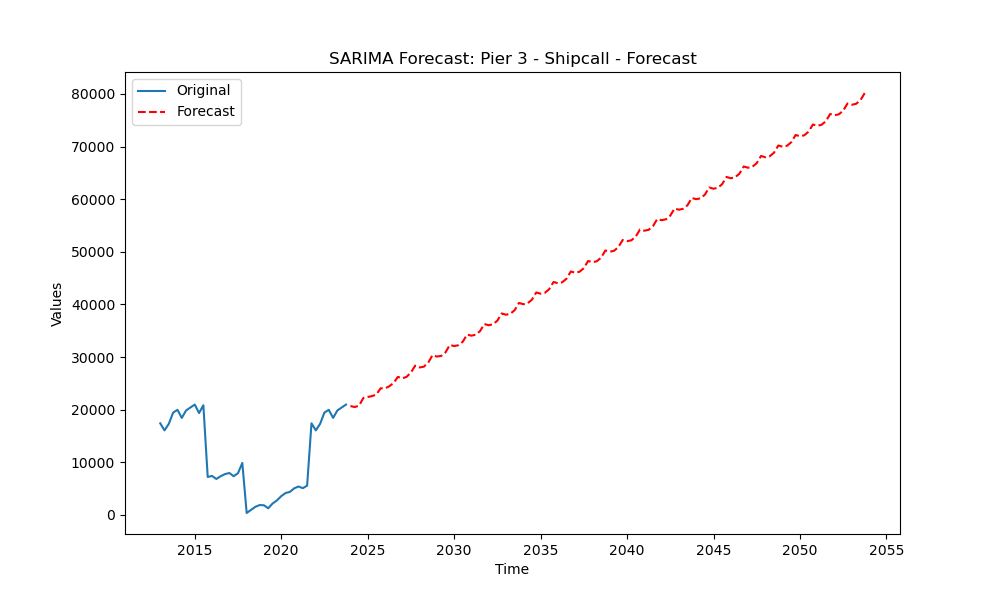

Values plotted in this chart, from the file beside it:
original, forecast
2024-01-01, 20674
2024-04-01, 20499
2024-07-01, 20753
2024-10-01, 22213
2025-01-01, 22405
2025-04-01, 22572
2025-07-01, 22870
2025-10-01, 24056
2026-01-01, 24034
2026-04-01, 24437
2026-07-01, 25064
2026-10-01, 26231
2027-01-01, 25934
2027-04-01, 26233
2027-07-01, 27028
2027-10-01, 28362
2028-01-01, 28020
2028-04-01, 28166
2028-07-01, 28920
2028-10-01, 30352
2029-01-01, 30092
2029-04-01, 30205
2029-07-01, 30878
2029-10-01, 32294
2030-01-01, 32089
2030-04-01, 32244
2030-07-01, 32894
2030-10-01, 34266
2031-01-01, 34056
2031-04-01, 34243
2031-07-01, 34913
2031-10-01, 36271
2032-01-01, 36038
2032-04-01, 36223
2032-07-01, 36912
2032-10-01, 38280
2033-01-01, 38037
2033-04-01, 38211
2033-07-01, 38900
2033-10-01, 40277
2034-01-01, 40040
2034-04-01, 40208
2034-07-01, 40890
2034-10-01, 42269
2035-01-01, 42037
2035-04-01, 42207
2035-07-01, 42886
2035-10-01, 44262
2036-01-01, 44030
2036-04-01, 44203
2036-07-01, 44884
2036-10-01, 46257
2037-01-01, 46024
2037-04-01, 46198
2037-07-01, 46880
2037-10-01, 48254
2038-01-01, 48019
2038-04-01, 48192
2038-07-01, 48875
2038-10-01, 50249
... 60 more rows
